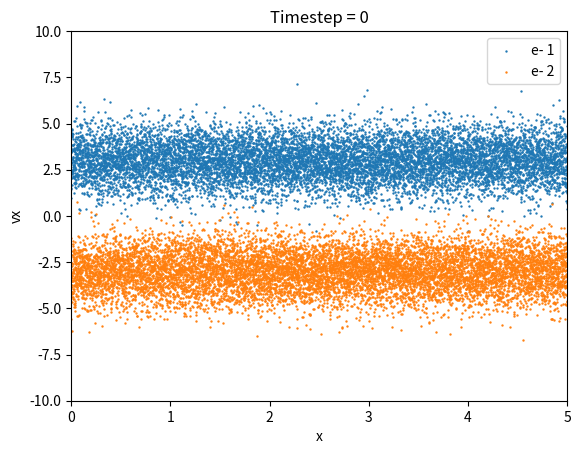

This figure's Python source: (Note: this script raises an exception after producing the figure.)

import numpy as np
import matplotlib.pyplot as plt
from scipy.sparse import diags
from scipy.sparse.linalg import spsolve

"""
Units used in the simulation:
    [x] = electron Debeye length
    [t] = electron plasma period
    [v] = electron thermal speed
    [density] = q_e * n_e,0
    [E] = m_e * v_th,e * w_p,e / q_e

In these units, Gauss's law is \grad E = rho.
"""

class Species:
    """
    Represents a plasma species in the Particle-In-Cell simulation.
    
    Attributes:
        name:           Name of the species
        q:              Charge of the macroparticle
        m:              Mass of the macroparticle
        N_particles:    Number of macroparticles
        x:              Particle positions (initialized uniformly over the grid)
        vx:             Particle velocities (initialized with a drift and thermal spread)
        vhalfx:         Half-step velocities for leapfrog integration
        Ex_particles:   Interpolated electric field at particle positions
    """
    def __init__(self, name: str, q: int, m: float, N_particles: int,  vth: float, vdrift: float, Lx: float):
        self.name = name
        self.q = q
        self.m = m
        self.N_particles = N_particles

        # Initialize particle positions uniformly over the grid
        self.x = np.linspace(0.0, Lx, N_particles, endpoint=False)
        # Initialize velocities with a thermal distribution about the drift velocity
        self.vx = np.random.normal(vdrift, vth, N_particles)
        self.vhalfx = np.zeros_like(self.vx)  # For leapfrog scheme

        # Placeholder for the electric field interpolated at particle positions
        self.Ex_particles = np.zeros(N_particles)

def charge_deposition(sp: Species, grid: np.ndarray, charge_density: np.ndarray) -> None:
    """Deposit particle charge onto the grid using the Cloud-in-Cell (CIC) method"""

    dx = grid[1] - grid[0]
    N_grid = len(grid)
    
    for i in range(sp.N_particles):
        xi = sp.x[i]
        # Determine indices of the left and right grid points
        idx_left = int(np.floor(xi / dx)) % N_grid
        idx_right = (idx_left + 1) % N_grid

        # Fraction of distance from the left grid point
        delta_x = (xi - grid[idx_left]) / dx
        weight_left = 1.0 - delta_x
        weight_right = delta_x
        
        charge_density[idx_left] += sp.q * weight_left / dx
        charge_density[idx_right] += sp.q * weight_right / dx

def field_solve(N_grid: int, dx: float, charge_density: np.ndarray) -> np.ndarray:
    """Solve for the electric field on the grid by solving Poisson's equation"""

    # Set up the discrete Laplacian
    main_diag = -2 * np.ones(N_grid)
    off_diag = np.ones(N_grid - 1)
    laplacian = diags([off_diag, main_diag, off_diag], offsets=[-1,0,1], shape=(N_grid, N_grid), format="lil")
    
    # Apply periodic boundary conditions
    laplacian[0,-1] = 1
    laplacian[-1,0] = 1
    laplacian = laplacian.tocsr()

    # Enforce zero-mean charge density for periodic Poisson solve
    charge_density -= np.mean(charge_density)

    # Solve discretized Poisson's equation: d^2(phi)/dx^2 = -rho
    phi = spsolve(laplacian, -dx**2 * charge_density)

    # Construct a matrix for computing the electric field from the potential
    derivative = diags([-off_diag, off_diag], offsets=[-1,1], shape=(N_grid, N_grid), format="lil")
    
    # Periodic boundary conditions
    derivative[0,-1] = -1
    derivative[-1,0] = 1
    derivative = derivative.tocsr()
    
    # Compute electric field, E = -dphi/dx, using central differencing
    Ex_grid = -(derivative @ phi) / (2 * dx)
    
    return Ex_grid

def field_interpolation(sp: Species, grid: np.ndarray, Ex_grid: np.ndarray) -> np.ndarray:
    """Interpolate the electric field from the grid to the particles using the CIC method"""

    dx = grid[1] - grid[0]
    N_grid = len(grid)
    Ex_particles = np.zeros(sp.N_particles)

    for i in range(sp.N_particles):
        xi = sp.x[i]
        idx_left = int(np.floor(xi / dx)) % N_grid
        idx_right = (idx_left + 1) % N_grid

        delta_x = (xi - grid[idx_left]) / dx
        weight_left = 1.0 - delta_x
        weight_right = delta_x
        
        Ex_particles[i] = Ex_grid[idx_left] * weight_left + Ex_grid[idx_right] * weight_right

    return Ex_particles

def compute_energies(species: list, Ex_grid: np.ndarray, dx: float):
    """Compute kinetic, field, and total energies at each timestep"""
    kinetic_energy = sum(0.5 * sp.m * np.sum(sp.vx**2) for sp in species)
    field_energy = 0.5 * np.sum(Ex_grid**2) * dx
    total_energy = kinetic_energy + field_energy
    return total_energy, kinetic_energy, field_energy


class PICSimulation:
    """Class that encapsulates the Particle-In-Cell simulation"""

    def __init__(self, charge_neutralizing_background: bool = False):

        # Simulation grid and time parameters
        self.N_cells = 100
        self.particles_per_cell = 100
        self.N_particles = int(self.particles_per_cell * self.N_cells)  # per species
        self.N_grid = self.N_cells  # for periodic BCs
        self.Lx = 5.0  # grid length
        self.grid = np.linspace(0.0, self.Lx, self.N_grid, endpoint=False)
        self.dx = self.grid[1] - self.grid[0]
        self.N_timesteps = 1000
        self.dt = 1e-3

        # Electron species parameters
        self.vdrift_e = 3.0
        self.vth_e = 1.0

        # Create two electron species with opposite drift
        self.electrons1 = Species('e- 1', -1, 1.0, self.N_particles, self.vth_e, self.vdrift_e, self.Lx)
        self.electrons2 = Species('e- 2', -1, 1.0, self.N_particles, self.vth_e, -self.vdrift_e, self.Lx)
        self.species = [self.electrons1, self.electrons2]

        # Define the ion background charge density if needed
        self.charge_neutralizing_background = charge_neutralizing_background
        if charge_neutralizing_background:
            self.N_ions = sum(sp.N_particles for sp in self.species if sp.q < 0)
            self.ion_charge_density = (-1) * self.electrons1.q * self.N_ions / self.Lx

        # Initialize energy history arrays
        self.total_energy_history = np.zeros(self.N_timesteps)
        self.kinetic_energy_history = np.zeros(self.N_timesteps)
        self.field_energy_history = np.zeros(self.N_timesteps)

        self._validate_parameters()
        self._initialize_perturbations()

    def _validate_parameters(self):
        """Ensures simulation parameters are instantiated properly for numerical stability"""

        net_charge = sum(sp.q * sp.N_particles for sp in self.species)
        net_charge += int(self.charge_neutralizing_background) * self.N_ions
        assert np.isclose(net_charge, 0), "Net charge must be zero for periodic Poisson solve"

        CFL = 1.0 / (np.abs(self.vdrift_e) + 3*self.vth_e)
        assert self.dt < CFL, f"CFL condition dt = {self.dt} < {CFL} not satisfied"
        assert self.dt < 0.1, f"Timestep {self.dt} must be less than 0.1 to resolve plasma period"
        assert self.dx < 1.0, f"Grid spacing {self.dx} must be less than 1.0 to resolve Debeye length"

    def _initialize_perturbations(self):
        """Introduces a small sinusoidal perturbation to the initial particle positions"""

        delta = 0.01 * self.Lx
        kx = 2 * np.pi / self.Lx

        for sp in self.species:
            sp.x += delta * np.sin(kx * sp.x)
            sp.x %= self.Lx  # apply periodic BC

    def plot_phase_space(self, ts: int):

        plt.figure()
        plt.title(f"Timestep = {ts}")
        for sp in self.species:
            plt.scatter(sp.x, sp.vx, label=sp.name, s=0.5)
        plt.legend(loc='upper right')
        plt.xlabel('x')
        plt.ylabel('vx')
        plt.xlim([0, self.Lx])
        plt.ylim([-10, 10])
        filename = f"plots/phasespace/phasespace_ts{str(ts).zfill(int(np.log10(self.N_timesteps)) + 1)}.png"
        plt.savefig(filename)
        plt.clf()

    def run(self):

        print("N_particles per species:", self.N_particles)

        for ts in range(self.N_timesteps):
            print(f"--- Timestep {ts} ---")

            # Optionally plot phase space
            if ts % (self.N_timesteps // 10) == 0:
                self.plot_phase_space(ts)

            # TIME INTEGRATION: Kick (half step update for velocities)
            for sp in self.species:
                sp.vhalfx = sp.vx + (sp.q / sp.m) * sp.Ex_particles * self.dt / 2.0

            # TIME INTEGRATION: Drift (update positions)
            for sp in self.species:
                sp.x += sp.vhalfx * self.dt
                sp.x %= self.Lx

            # CHARGE DEPOSITION; deposit particle charge onto the grid
            charge_density = np.zeros_like(self.grid)
            for sp in self.species:
                charge_deposition(sp, self.grid, charge_density)

            # If background ions are included, add their contribution to the charge density
            if self.charge_neutralizing_background:
                charge_density += self.ion_charge_density

            net_charge_grid = np.sum(charge_density * self.dx)
            print(f"Net charge on grid: {net_charge_grid}")

            # FIELD SOLVE: Solve Poisson's equation to get the grid electric field
            Ex_grid = field_solve(self.N_grid, self.dx, charge_density)

            # FIELD INTERPOLATION: Interpolate grid E-field to particle positions
            for sp in self.species:
                sp.Ex_particles = field_interpolation(sp, self.grid, Ex_grid)

            # TIME INTEGRATION: Kick (complete velocity update)
            for sp in self.species:
                sp.vx = sp.vhalfx + (sp.q / sp.m) * sp.Ex_particles * self.dt / 2.0

            E_total, E_kin, E_field = compute_energies(self.species, Ex_grid, self.dx)
            self.total_energy_history[ts] = E_total
            self.kinetic_energy_history[ts] = E_kin
            self.field_energy_history[ts] = E_field
            print(f"Total Energy: {E_total:.4f}, Kinetic: {E_kin:.4f}, Field: {E_field:.4f}")

        plt.figure()
        plt.semilogy(self.kinetic_energy_history, label='Kinetic Energy')
        plt.semilogy(self.field_energy_history, label='Field Energy')
        plt.semilogy(self.total_energy_history, label='Total Energy', linestyle='--')
        plt.xlabel('Timestep')
        plt.ylabel('Energy')
        plt.title('Energy Conservation')
        plt.legend()
        plt.grid()
        plt.savefig("plots/energy_conservation.png")

def main():
    sim = PICSimulation(charge_neutralizing_background=True)
    sim.run()

if __name__ == "__main__":
    main()
